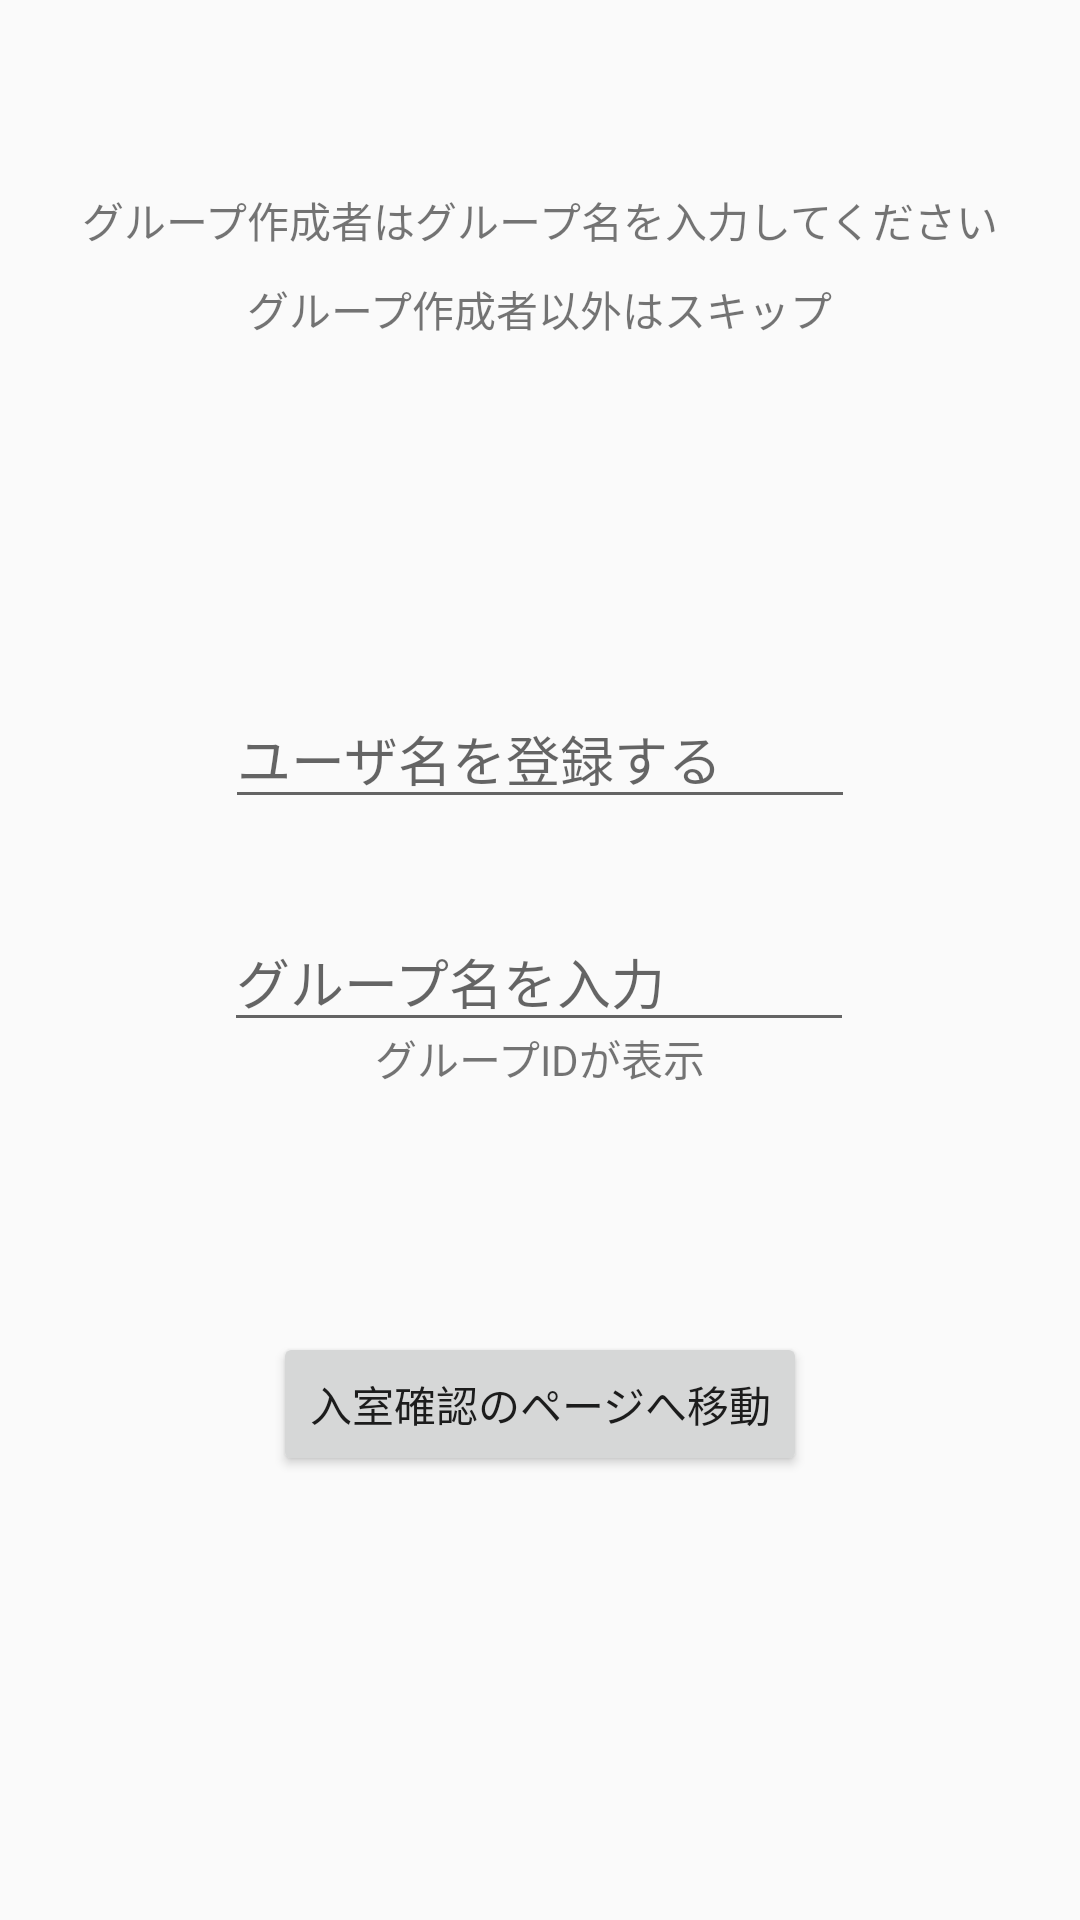

Reconstruct the res/layout file that produces this screen, plus the resources it refers to.
<!-- AndroidManifest.xml: application theme Theme.AppCompat.Light.NoActionBar -->
<!-- res/layout/activity_join_groups.xml -->
<?xml version="1.0" encoding="utf-8"?>
<androidx.constraintlayout.widget.ConstraintLayout xmlns:android="http://schemas.android.com/apk/res/android"
    xmlns:app="http://schemas.android.com/apk/res-auto"
    xmlns:tools="http://schemas.android.com/tools"
    android:layout_width="match_parent"
    android:layout_height="match_parent"
    tools:context=".JoinGroupsActivity">


    <TextView
        android:id="@+id/titleTextView"
        android:layout_width="wrap_content"
        android:layout_height="wrap_content"
        android:layout_marginTop="63dp"
        android:text="グループ作成者はグループ名を入力してください"
        app:layout_constraintEnd_toEndOf="parent"
        app:layout_constraintStart_toStartOf="parent"
        app:layout_constraintTop_toTopOf="parent" />

    <EditText
        android:id="@+id/groupName"
        android:layout_width="wrap_content"
        android:layout_height="wrap_content"
        android:layout_marginTop="304dp"
        android:ems="10"
        android:hint="グループ名を入力"
        android:inputType="textPersonName"
        app:layout_constraintEnd_toEndOf="parent"
        app:layout_constraintHorizontal_bias="0.497"
        app:layout_constraintStart_toStartOf="parent"
        app:layout_constraintTop_toTopOf="parent" />

    <TextView
        android:id="@+id/groupID"
        android:layout_width="wrap_content"
        android:layout_height="wrap_content"
        android:layout_marginBottom="277dp"
        android:text="グループIDが表示"
        app:layout_constraintBottom_toBottomOf="parent"
        app:layout_constraintEnd_toEndOf="parent"
        app:layout_constraintStart_toStartOf="parent" />

    <EditText
        android:id="@+id/userName"
        android:layout_width="wrap_content"
        android:layout_height="wrap_content"
        android:layout_marginBottom="31dp"
        android:ems="10"
        android:hint="ユーザ名を登録する"
        android:inputType="textPersonName"
        app:layout_constraintBottom_toTopOf="@+id/groupName"
        app:layout_constraintEnd_toEndOf="parent"
        app:layout_constraintStart_toStartOf="parent" />

    <Button
        android:id="@+id/button"
        android:layout_width="wrap_content"
        android:layout_height="wrap_content"
        android:layout_marginTop="81dp"
        android:text="入室確認のページへ移動"
        app:layout_constraintEnd_toEndOf="parent"
        app:layout_constraintStart_toStartOf="parent"
        app:layout_constraintTop_toBottomOf="@+id/groupID" />

    <TextView
        android:id="@+id/textView4"
        android:layout_width="wrap_content"
        android:layout_height="wrap_content"
        android:layout_marginTop="9dp"
        android:text="グループ作成者以外はスキップ"
        app:layout_constraintEnd_toEndOf="parent"
        app:layout_constraintStart_toStartOf="parent"
        app:layout_constraintTop_toBottomOf="@+id/titleTextView" />

</androidx.constraintlayout.widget.ConstraintLayout>
<!-- resources referenced by this layout -->
<resources>

</resources>
